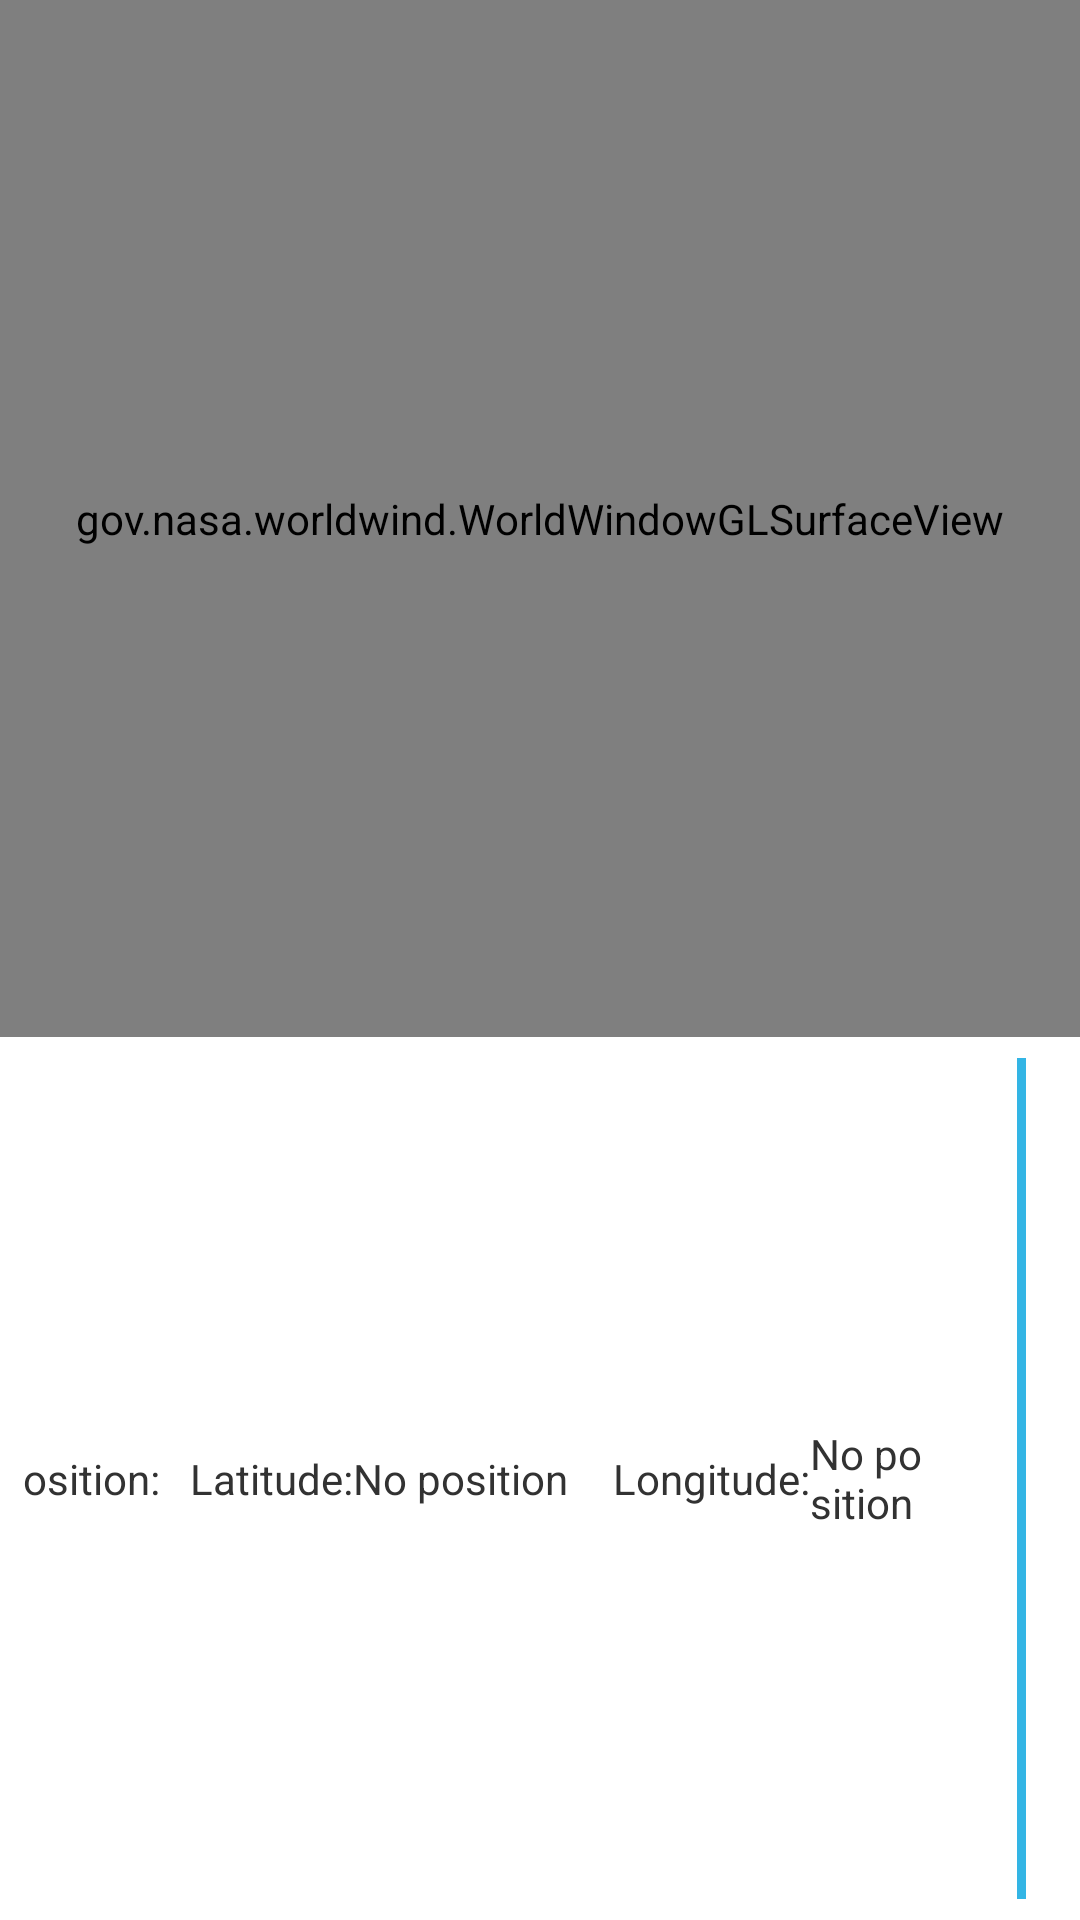

Produce the Android XML layout that renders to this screen, including the resource entries it uses.
<!-- AndroidManifest.xml: application theme eLocustTheme -->
<!-- res/layout/activity_world_wind.xml -->
<LinearLayout xmlns:android="http://schemas.android.com/apk/res/android"
    android:layout_width="match_parent"
    android:layout_height="match_parent"
    android:gravity="center"
    android:orientation="vertical" >
    <RelativeLayout
        android:id="@+id/maplayout"
        android:layout_width="match_parent"
        android:layout_height="0dp"
        android:orientation="horizontal" 
        android:layout_weight="1">
        

	        <gov.nasa.worldwind.WorldWindowGLSurfaceView
	            android:id="@+id/wwd"
	            android:layout_width="match_parent"
	            android:layout_height="match_parent" />
        
	        
    </RelativeLayout>
    <LinearLayout
        android:id="@+id/latlondisplay"
        android:layout_width="wrap_content"
        android:layout_height="wrap_content"
        android:background="@drawable/transparent_background"
        android:gravity="center"
        android:orientation="horizontal"
        android:padding="7dp" >
	    <TextView 
	        android:id="@+id/current_pos"
            android:layout_width="wrap_content"
            android:layout_height="wrap_content"
            android:text="@string/current_position"/>
	    
	    <TextView
            android:id="@+id/poslatlabel"
            android:layout_width="wrap_content"
            android:layout_height="wrap_content"
            android:layout_marginLeft="10dp"
            android:text="@string/latitude" />
        <TextView
            android:id="@+id/poslatvalue"
            android:layout_width="wrap_content"
            android:layout_height="wrap_content"
            android:text="@string/noposition" />
        <TextView
            android:id="@+id/poslonlabel"
            android:layout_width="wrap_content"
            android:layout_height="wrap_content"
            android:layout_marginLeft="15dp"
            android:text="@string/longitude" />
        <TextView
            android:id="@+id/poslonvalue"
            android:layout_width="wrap_content"
            android:layout_height="wrap_content"
            android:text="@string/noposition" />
        
        <View
    		android:layout_width="3dp"
    		android:layout_height="match_parent"
    		android:background="@android:color/holo_blue_light"
    		android:layout_marginLeft="25dp"
    		android:layout_marginRight="25dp"/>
        
	    
	    
	    <TextView 
	        android:id="@+id/selected_position"
            android:layout_width="wrap_content"
            android:layout_height="wrap_content"
            android:text="@string/select_position"/>
	    
        <TextView
            android:id="@+id/latlabel"
            android:layout_width="wrap_content"
            android:layout_height="wrap_content"
            android:layout_marginLeft="10dp"
            android:text="@string/latitude" />
        <TextView
            android:id="@+id/latvalue"
            android:layout_width="wrap_content"
            android:layout_height="wrap_content"
            android:text="@string/offglobe" />
        <TextView
            android:id="@+id/lonlabel"
            android:layout_width="wrap_content"
            android:layout_height="wrap_content"
            android:layout_marginLeft="15dp"
            android:text="@string/longitude" />
        <TextView
            android:id="@+id/lonvalue"
            android:layout_width="wrap_content"
            android:layout_height="wrap_content"
            android:text="@string/offglobe" />
    </LinearLayout>
</LinearLayout>
<!-- resources referenced by this layout -->
<resources>
  <string name="current_position">User position:</string>
  <string name="latitude">Latitude: </string>
  <string name="longitude">Longitude: </string>
  <string name="noposition">No position</string>
  <string name="offglobe">off globe</string>
  <string name="select_position">Touched position:</string>
  <style name="eLocustTheme" parent="eLocustBaseTheme"> 
      </style>
  <style name="eLocustBaseTheme" parent="android:Theme.Light" />
</resources>
